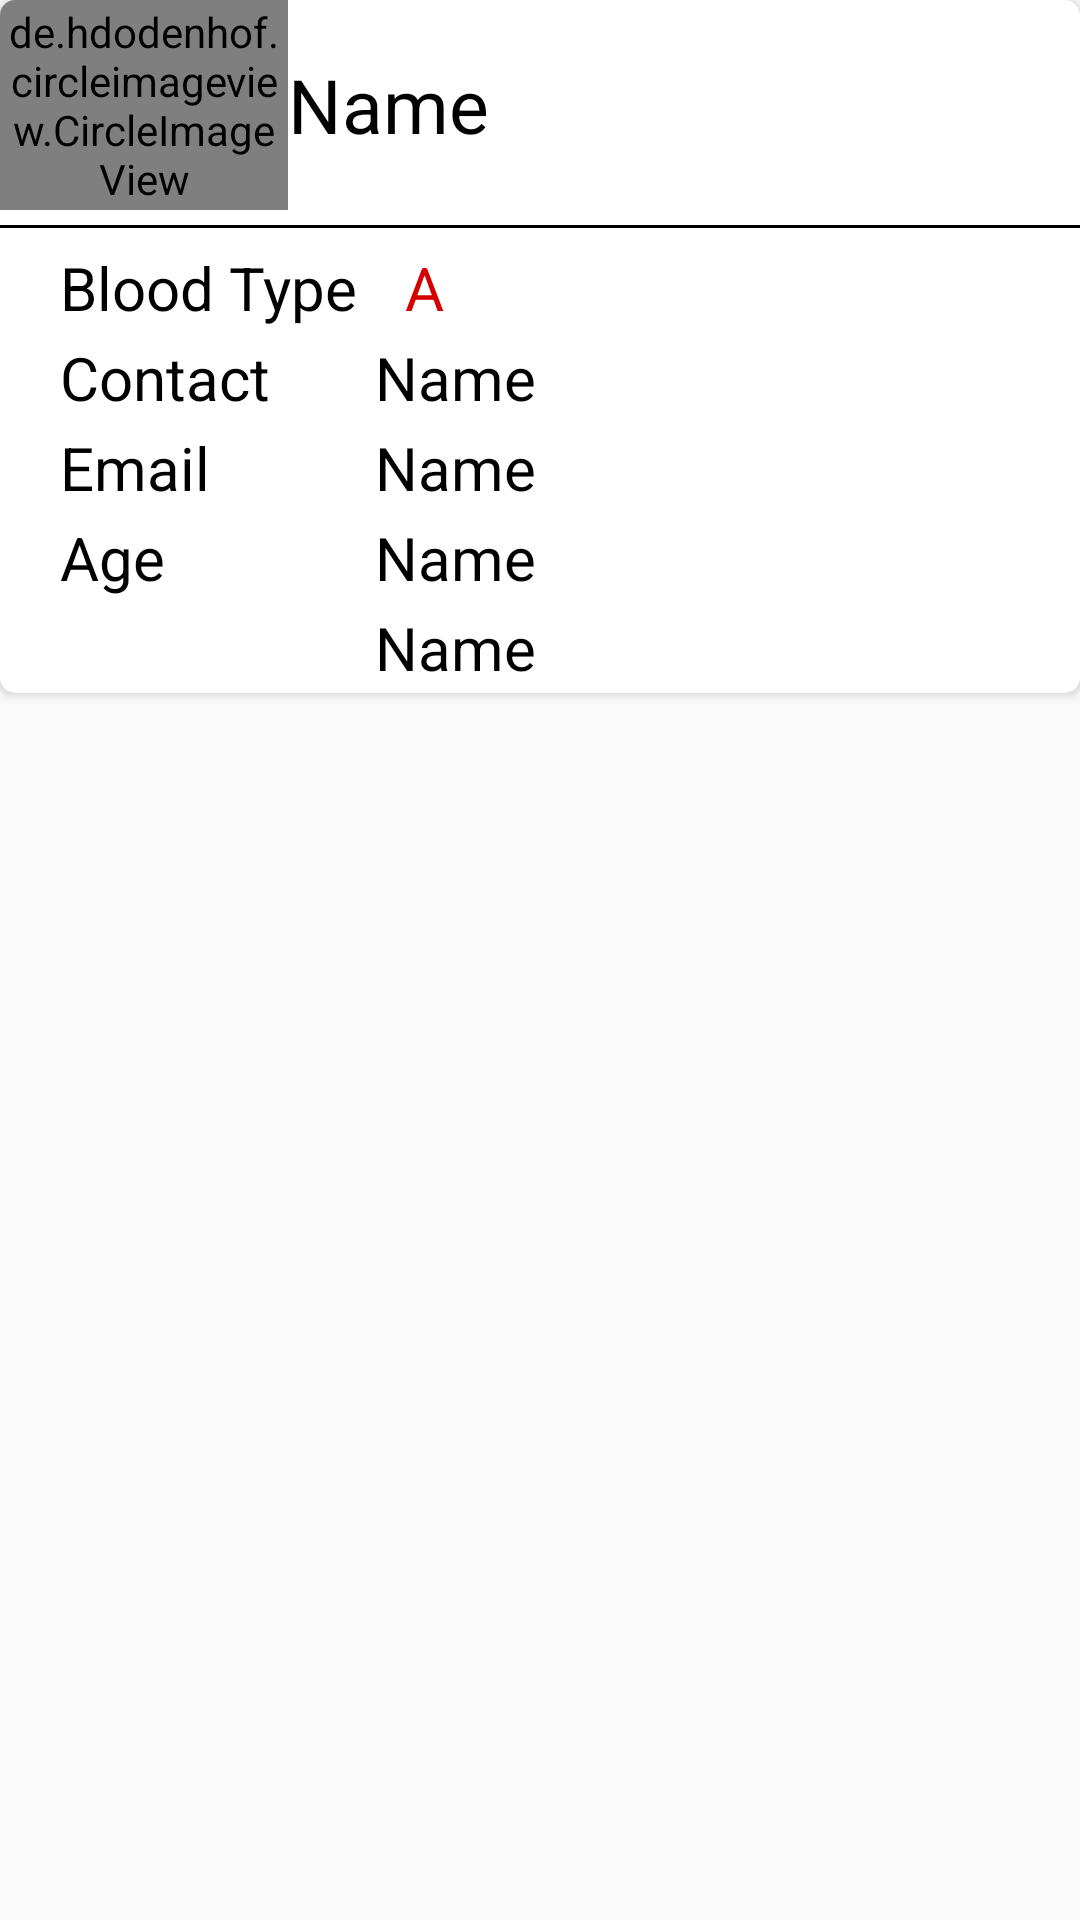

Here is an Android app screen rendered from its layout file. Give the layout XML and the strings, colors and styles it references.
<!-- AndroidManifest.xml: application theme AppTheme -->
<!-- res/layout/blood.xml -->
<?xml version="1.0" encoding="utf-8"?>
<LinearLayout xmlns:android="http://schemas.android.com/apk/res/android"
    android:layout_width="match_parent"
    android:layout_height="wrap_content"
    android:layout_margin="10dp"
    xmlns:app="http://schemas.android.com/apk/res-auto"
    android:orientation="vertical">
    <androidx.cardview.widget.CardView
        android:layout_width="match_parent"
        android:layout_height="wrap_content"
        app:cardCornerRadius="5dp">
        <LinearLayout
            android:layout_width="match_parent"
            android:layout_height="wrap_content"
            android:orientation="vertical"
            android:gravity="center_vertical">
            <LinearLayout
                android:layout_width="match_parent"
                android:layout_height="wrap_content"
                android:orientation="horizontal"
                android:layout_gravity="center">
                <de.hdodenhof.circleimageview.CircleImageView xmlns:app="http://schemas.android.com/apk/res-auto"
                    android:id="@+id/imgProfile"                    android:layout_width="96dp"
                    android:layout_height="70dp"
                    android:layout_gravity="center"
                    android:src="@drawable/dp"
                    app:civ_border_color="#FFF"
                    app:civ_border_width="2dp" />
                <TextView
                    android:layout_width="wrap_content"
                    android:layout_height="wrap_content"
                    android:text="Name"
                    android:layout_gravity="center"
                    android:textSize="25dp"
                    android:textColor="@color/colorBlack"
                    android:id="@+id/txtName"/>
            </LinearLayout>
            <View
                android:layout_width="match_parent"
                android:background="@color/colorBlack"
                android:layout_marginTop="5dp"
                android:layout_height="1dp" />
            <LinearLayout
                android:layout_width="match_parent"
                android:layout_height="wrap_content"
                android:layout_marginTop="5dp"
                android:orientation="horizontal"
                android:gravity="center_vertical">
                <TextView
                    android:layout_width="110dp"
                    android:layout_height="30dp"
                    android:text="Blood Type"
                    android:textSize="20dp"
                    android:gravity="center_vertical"
                    android:layout_marginLeft="20dp"
                    android:textColor="@color/colorBlack"
                    />
                <TextView
                    android:layout_width="wrap_content"
                    android:layout_height="wrap_content"
                    android:text="A"
                    android:gravity="center"
                    android:textSize="20dp"
                    android:layout_marginLeft="5dp"
                    android:id="@+id/txtBlood"
                    android:textColor="@color/colorRed"
                   />
            </LinearLayout>
            <LinearLayout
                android:layout_width="match_parent"
                android:layout_height="wrap_content"
                android:orientation="horizontal"
                android:gravity="center_vertical">
                <TextView
                    android:layout_width="100dp"
                    android:layout_height="30dp"
                    android:text="Contact"
                    android:textSize="20dp"
                    android:gravity="center_vertical"
                    android:layout_marginLeft="20dp"
                    android:textColor="@color/colorBlack"
                    />
                <TextView
                    android:layout_width="wrap_content"
                    android:layout_height="wrap_content"
                    android:text="Name"
                    android:gravity="center"
                    android:textSize="20dp"
                    android:layout_marginLeft="5dp"
                    android:textColor="@color/colorBlack"
                    android:id="@+id/txtContact"/>
            </LinearLayout>
            <LinearLayout
                android:layout_width="match_parent"
                android:layout_height="wrap_content"
                android:orientation="horizontal"
                android:gravity="center_vertical">
                <TextView
                    android:layout_width="100dp"
                    android:layout_height="30dp"
                    android:text="Email"
                    android:textSize="20dp"
                    android:gravity="center_vertical"
                    android:layout_marginLeft="20dp"
                    android:textColor="@color/colorBlack"
                    />
                <TextView
                    android:layout_width="wrap_content"
                    android:layout_height="wrap_content"
                    android:text="Name"
                    android:textSize="20dp"
                    android:gravity="center"
                    android:layout_marginLeft="5dp"
                    android:textColor="@color/colorBlack"
                    android:id="@+id/txtEmail"/>
            </LinearLayout>

            <LinearLayout
                android:layout_width="match_parent"
                android:layout_height="wrap_content"
                android:orientation="horizontal"
                android:gravity="center_vertical">
                <TextView
                    android:layout_width="100dp"
                    android:layout_height="30dp"
                    android:text="Age"
                    android:gravity="center_vertical"
                    android:textSize="20dp"
                    android:layout_marginLeft="20dp"
                    android:textColor="@color/colorBlack"
                    />
                <TextView
                    android:layout_width="wrap_content"
                    android:layout_height="wrap_content"
                    android:text="Name"
                    android:textSize="20dp"
                    android:gravity="center"
                    android:layout_marginLeft="5dp"
                    android:textColor="@color/colorBlack"
                    android:id="@+id/txtAge"/>
            </LinearLayout>

            <LinearLayout
                android:layout_width="match_parent"
                android:layout_height="wrap_content"
                android:orientation="horizontal"
                android:gravity="center_vertical">
                <ImageView
                    android:layout_width="100dp"
                    android:layout_height="30dp"
                    android:layout_marginLeft="20dp"
                    android:src="@drawable/ic_location_on_black_24dp"
                    android:textColor="@color/colorBlack"
                    />
                <TextView
                    android:layout_width="wrap_content"
                    android:layout_height="wrap_content"
                    android:text="Name"
                    android:textSize="20dp"
                    android:layout_marginLeft="5dp"
                    android:textColor="@color/colorBlack"
                    android:id="@+id/txtAddress"/>
            </LinearLayout>
        </LinearLayout>


    </androidx.cardview.widget.CardView>
</LinearLayout>
<!-- resources referenced by this layout -->
<resources>
  <color name="colorBlack">#000000</color>
  <color name="colorRed">#d50000</color>
  <style name="AppTheme" parent="Theme.AppCompat.Light.DarkActionBar">
          
          <item name="colorPrimary">@color/colorRed</item>
          <item name="colorPrimaryDark">@color/colorDarkRed</item>
          <item name="colorAccent">@color/colorAccent</item>
      </style>
  <color name="colorDarkRed">#9b0000</color>
  <color name="colorAccent">#D81B60</color>
</resources>
